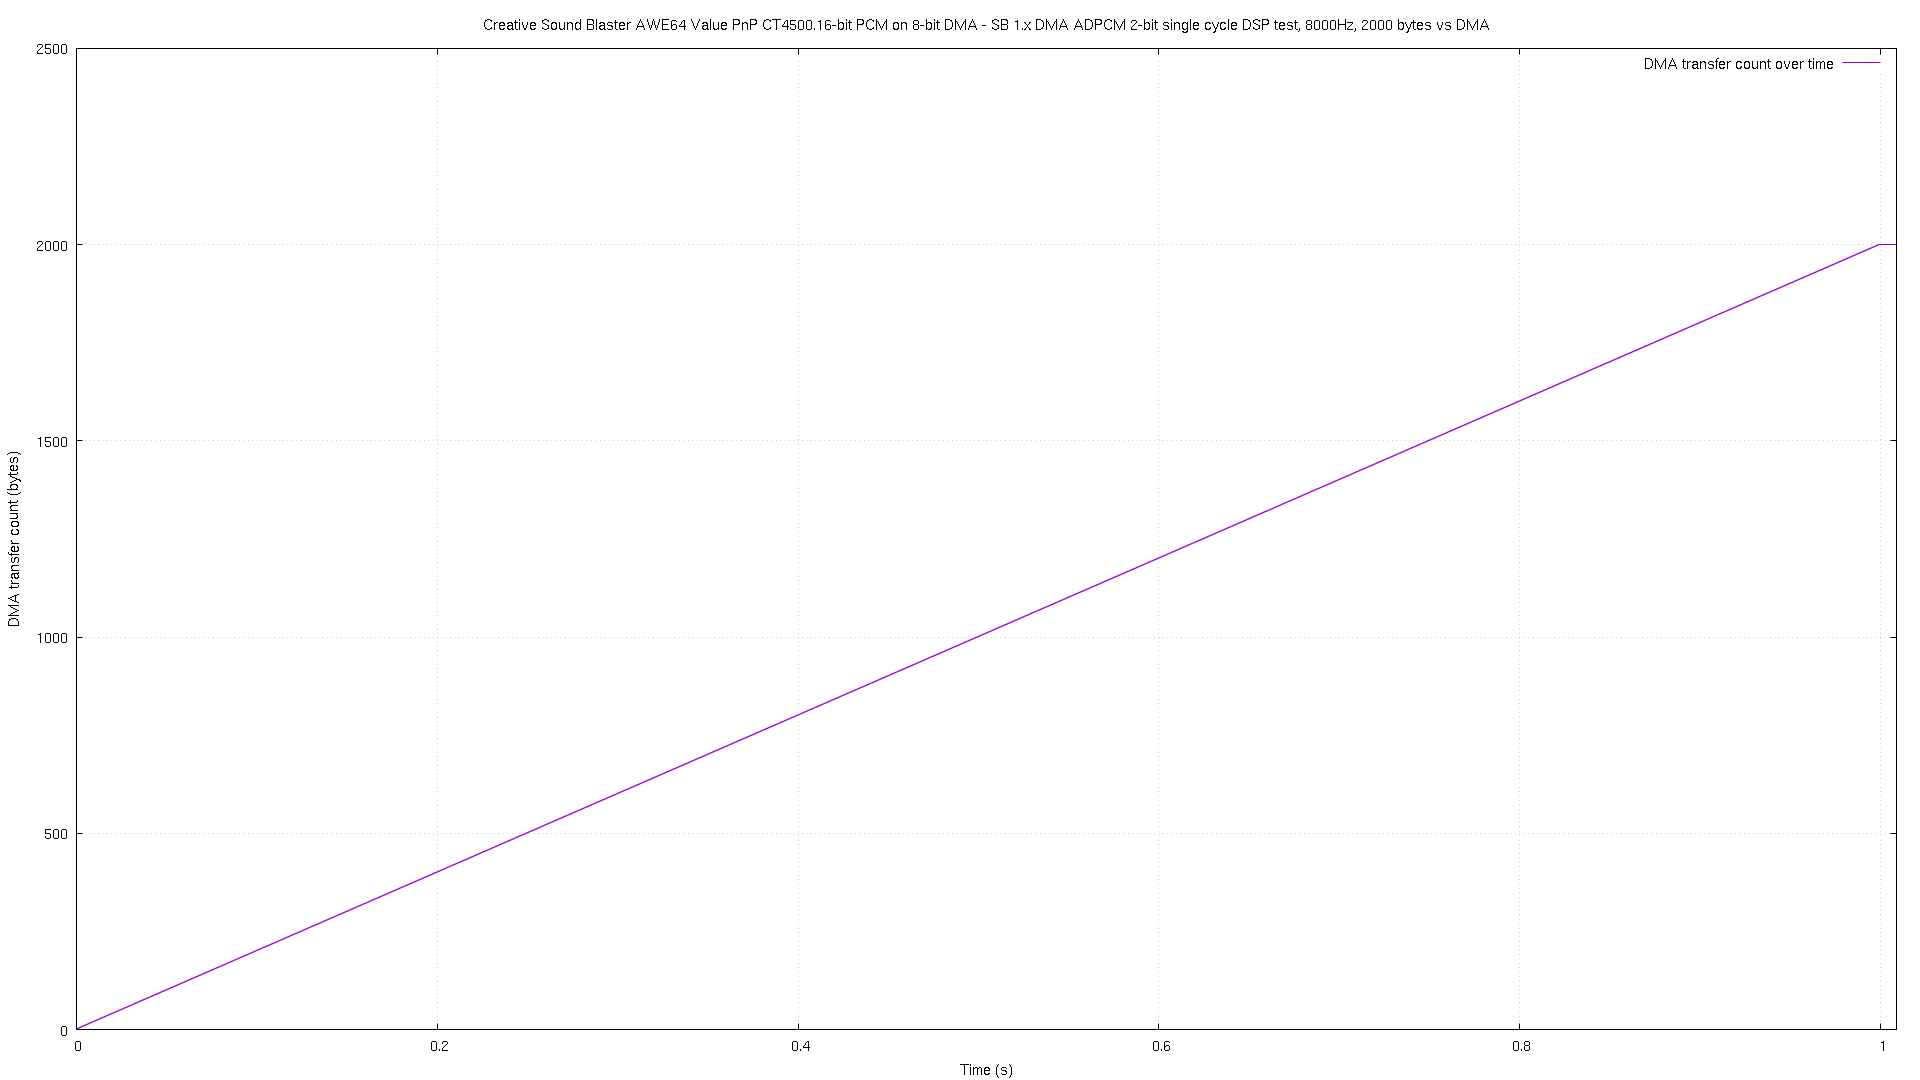

Data behind this chart, as committed beside it:
# pos, time
0, 3.2e-05
1, 5.6e-05
2, 9e-05
3, 0.000546
4, 0.001043
5, 0.00155
6, 0.002044
7, 0.002541
8, 0.003048
9, 0.003545
10, 0.004043
11, 0.004541
12, 0.005047
13, 0.005543
14, 0.006041
15, 0.006549
16, 0.007047
17, 0.007545
18, 0.008042
19, 0.00854
20, 0.009038
21, 0.009545
22, 0.01004
23, 0.01055
24, 0.01104
25, 0.01154
26, 0.01204
27, 0.01255
28, 0.01304
29, 0.01354
30, 0.01405
31, 0.01454
32, 0.01504
33, 0.01554
34, 0.01604
35, 0.01654
36, 0.01704
37, 0.01755
38, 0.01804
39, 0.01854
40, 0.01904
41, 0.01954
42, 0.02004
43, 0.02054
44, 0.02104
45, 0.02154
46, 0.02204
47, 0.02254
48, 0.02304
49, 0.02354
50, 0.02404
51, 0.02454
52, 0.02503
53, 0.02554
54, 0.02604
55, 0.02654
56, 0.02704
57, 0.02754
58, 0.02804
59, 0.02854
... 1,942 more rows
